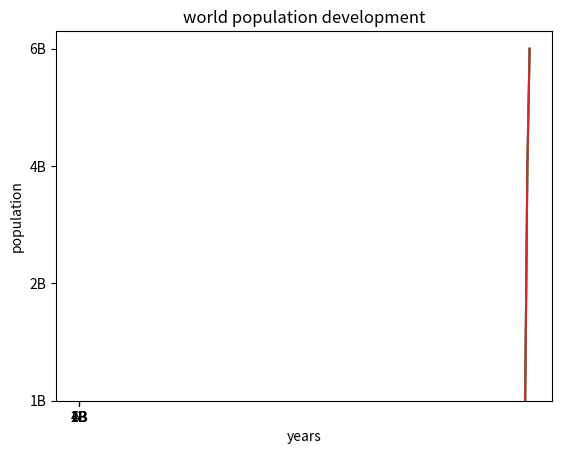

Recreate this plot in Python.
#!/usr/bin/env python
# coding: utf-8

# In[1]:


import matplotlib.pyplot as plt


# In[6]:


year = [2000, 2005, 2010, 2020]

pop = ['1B','2B','4B','6B']


# In[16]:


plt.plot(year,pop)
plt.show()


# In[17]:


plt.hist(pop, bins=6)
plt.show()


# In[18]:


#customizing the chart
plt.plot(year,pop)
plt.show()


# In[20]:


plt.plot(year, pop)
plt.xlabel("years")
plt.ylabel("population")
plt.title("world population development")
plt.show()


# In[26]:





# In[ ]:





# In[ ]:




